Photos from the image-classification dataset "dataset" in the GitHub repository aadarshagarwal1/ETR. Its 3 classes are: blue, red, yellow.

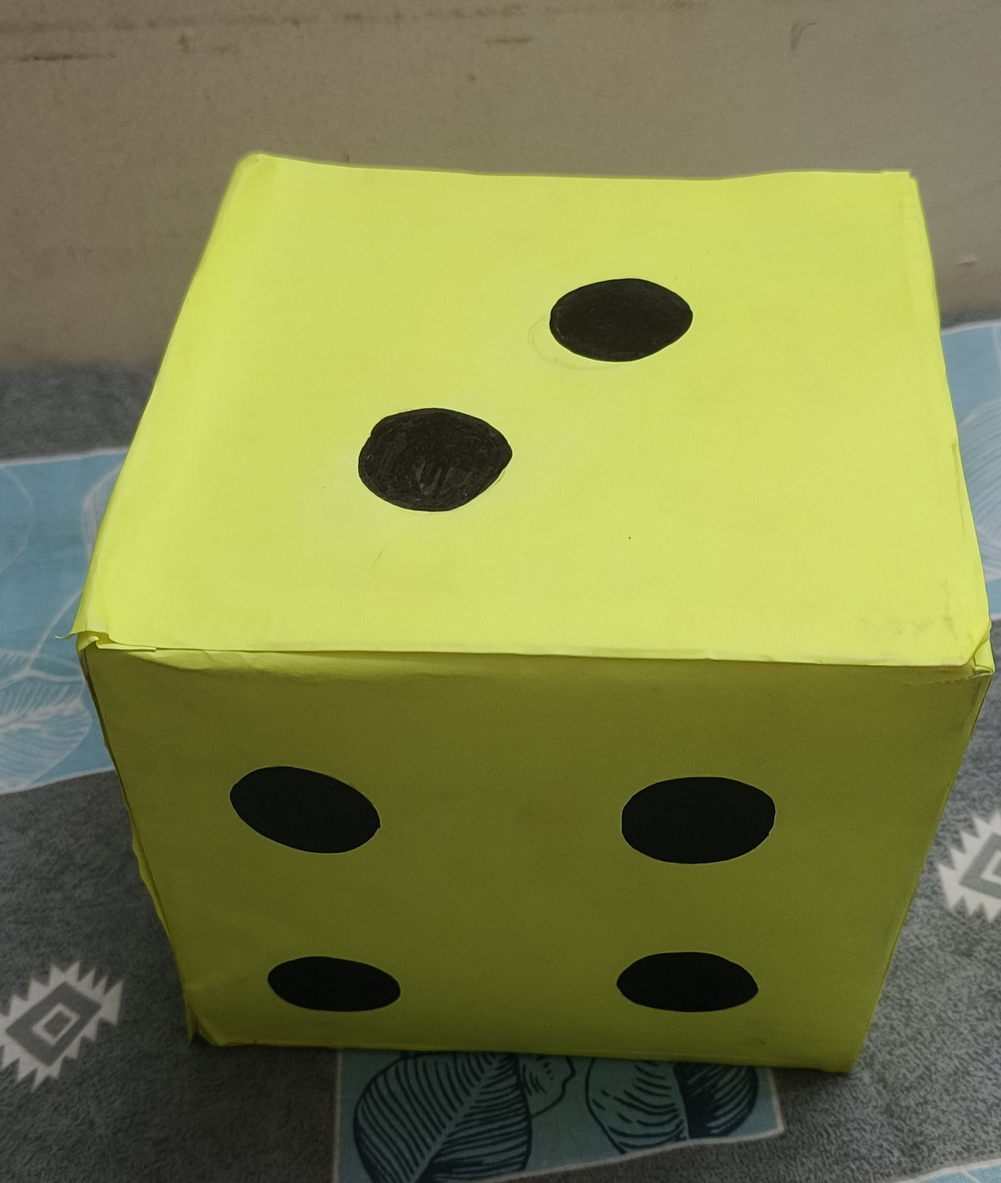
Label: yellow

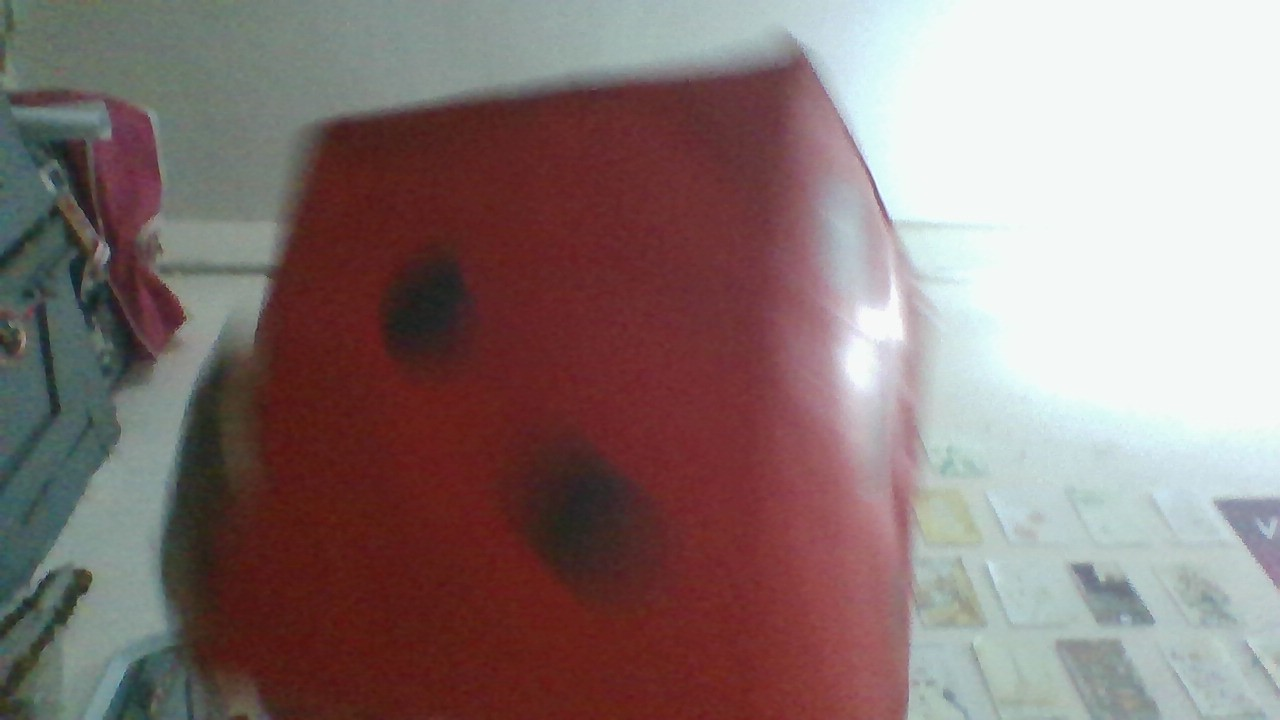
Label: red

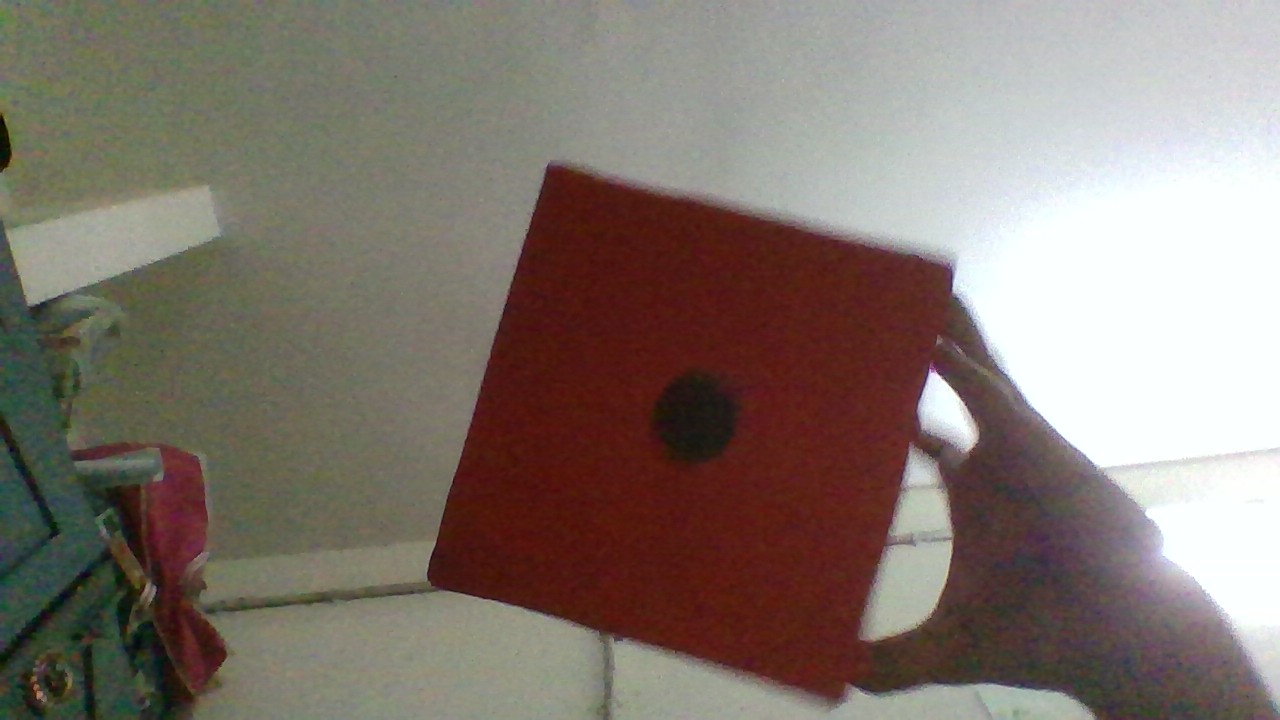
Label: red

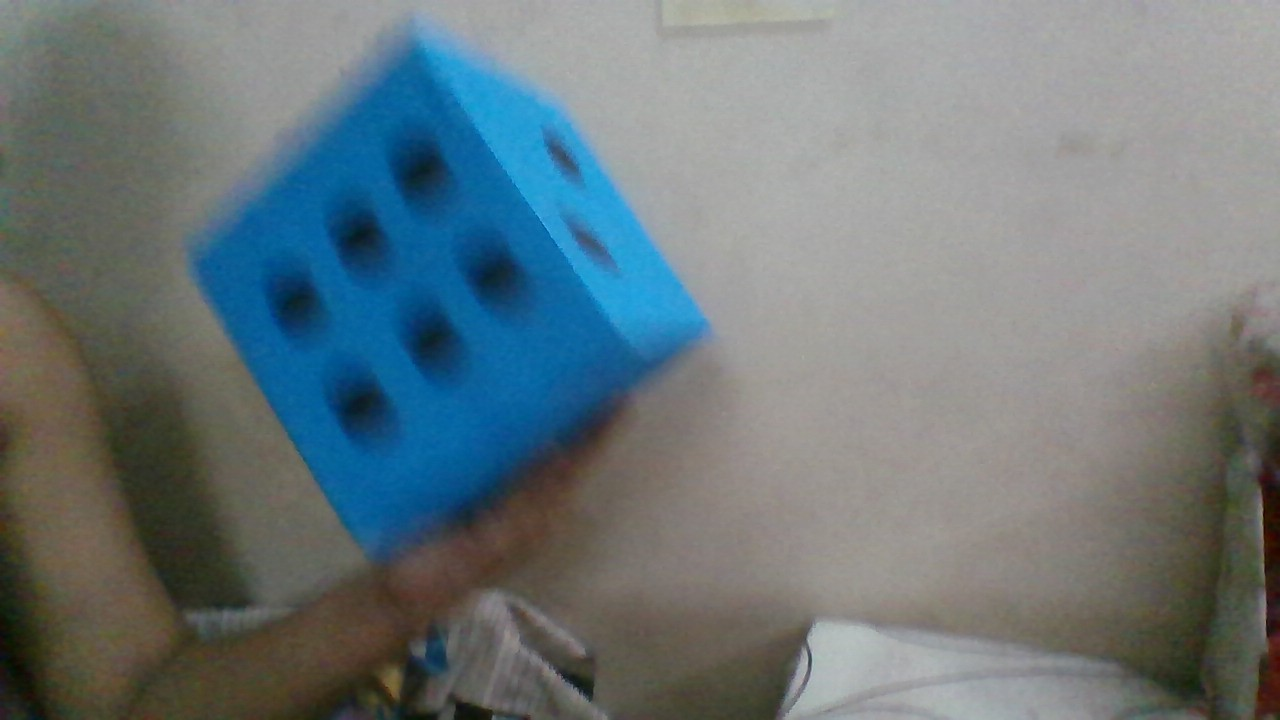
Label: blue

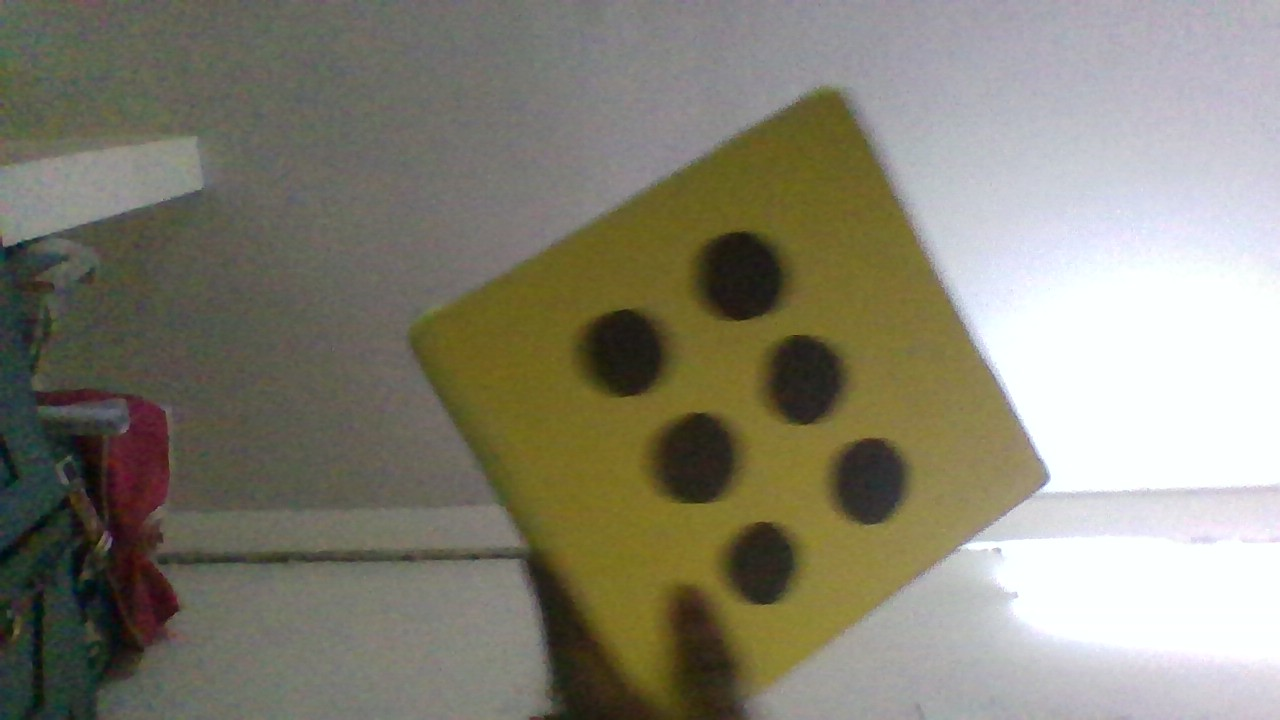
Label: yellow

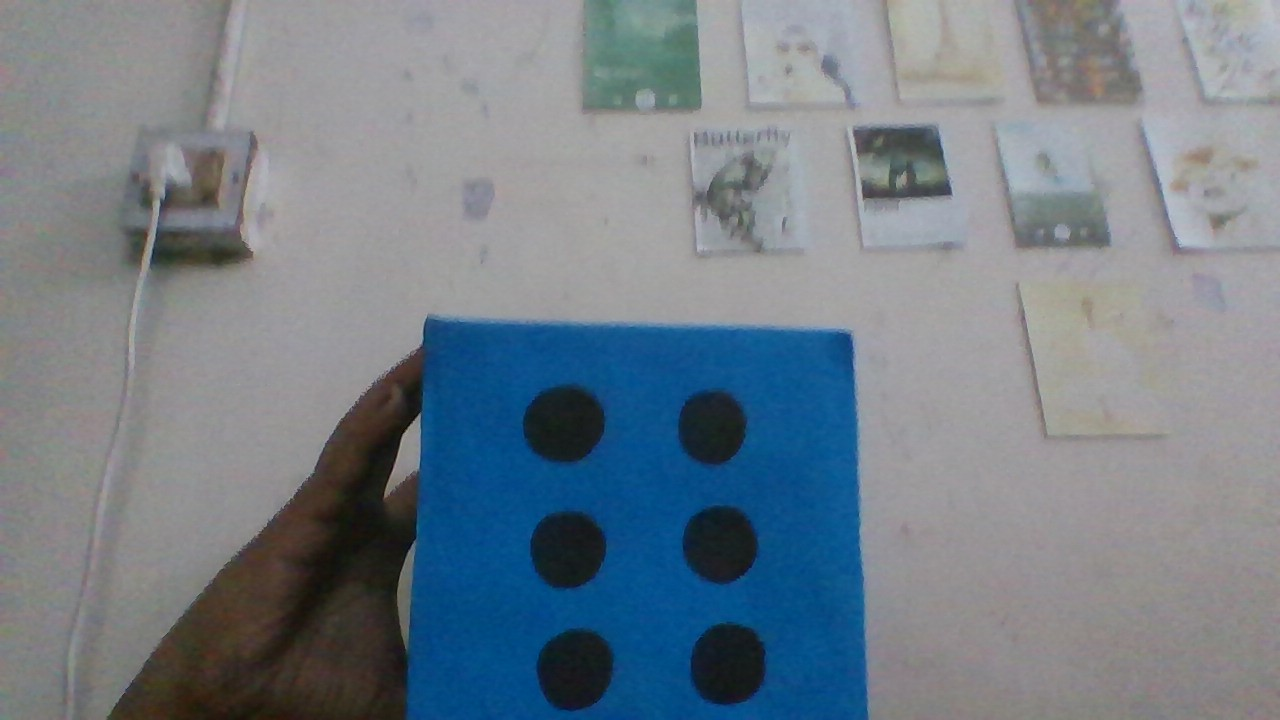
Label: blue
